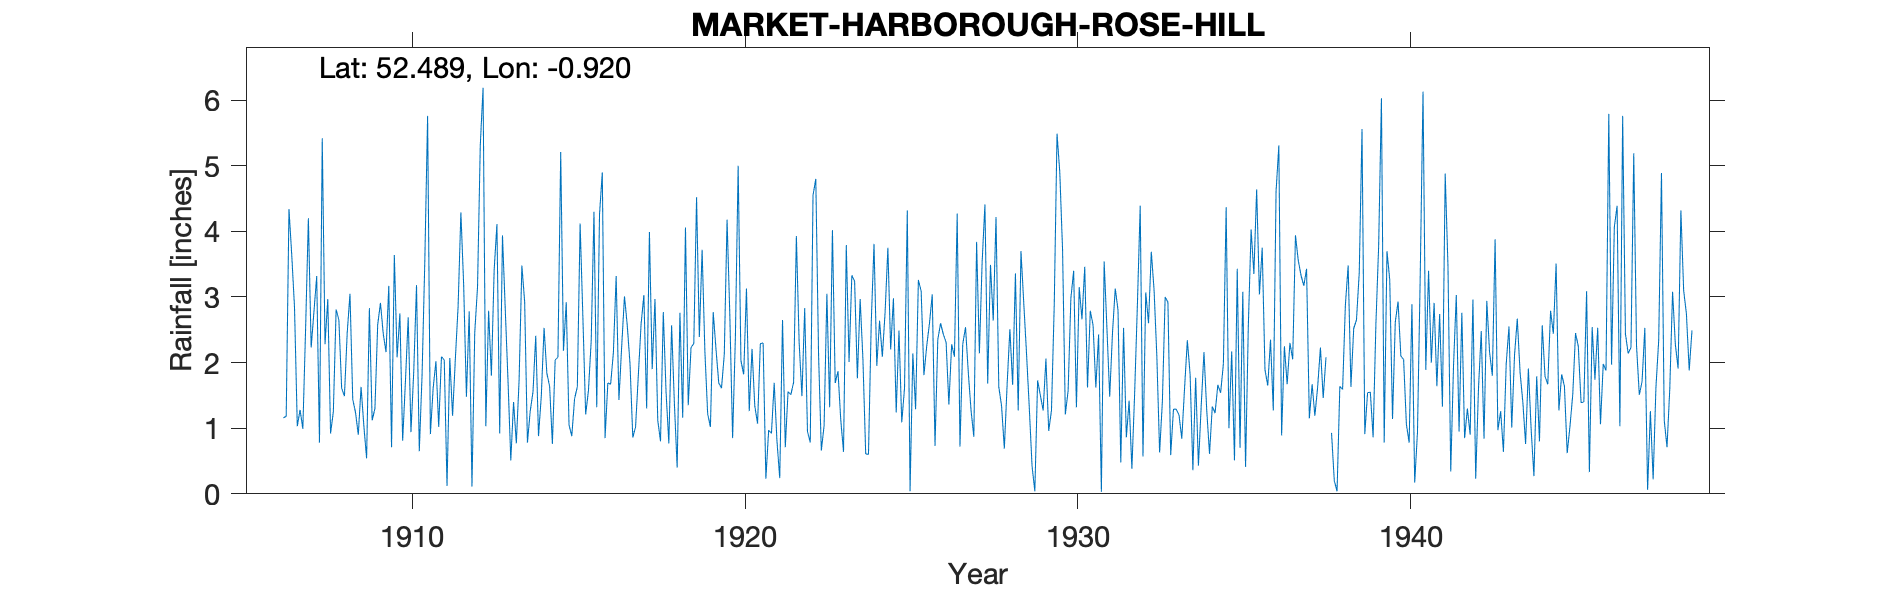

Values plotted in this chart, from the file beside it:
MARKET-HARBOROUGH-ROSE-HILL, , , , , , , , , , , , , , , , , , , , , , , 
Grid ref, SP734884, Long, -0.9204, Lat, 52.49, Elevation, 348, ft, , , , , , , , , , , , , , , 
Station no, 2493, , , , , , , , , , , , , , , , , , , , , , 
, 1900, 1901, 1902, 1903, 1904, 1905, 1906, 1907, 1908, 1909, 1910, 1911, 1912, 1913, 1914, 1915, 1916, 1917, 1918, 1919, 1920, 1921, 1922
January, , , , , , , , 1.03, 0.92, 1.04, 2.08, 0.91, 3.19, 4.11, 1.26, 2.18, 1.32, 1.98, 2.77, 4.52, 2.72, 2.3, 3.93
February, , , , , , , , 1.28, 1.25, 0.54, 2.75, 1.61, 1.48, 0.92, 1.55, 2.92, 4.26, 0.86, 1.55, 2.39, 0.85, 0.23, 2.3
March, , , , , , , , 0.99, 2.81, 2.83, 0.81, 2.02, 2.78, 3.94, 2.41, 1.05, 4.9, 1.02, 0.77, 3.72, 2.38, 0.97, 1.49
April, , , , , , , , 2.52, 2.65, 1.12, 1.71, 1.02, 0.11, 2.82, 0.88, 0.88, 0.85, 1.81, 2.57, 2.17, 5, 0.92, 2.83
May, , , , , , , , 4.2, 1.61, 1.3, 2.69, 2.09, 2.46, 1.72, 1.49, 1.45, 1.69, 2.59, 1.38, 1.22, 2.03, 1.69, 0.95
June, , , , , , , , 2.23, 1.49, 2.58, 0.94, 2.04, 3.15, 0.51, 2.53, 1.63, 1.67, 3.03, 0.4, 1.02, 1.82, 0.8, 0.78
July, , , , , , , , 2.77, 2.45, 2.91, 1.87, 0.12, 5.32, 1.4, 1.84, 4.12, 2.15, 1.3, 2.76, 2.77, 3.13, 0.24, 4.55
August, , , , , , , 1.16, 3.32, 3.05, 2.44, 3.18, 2.07, 6.19, 0.77, 1.64, 2.69, 3.32, 3.99, 1.16, 2.21, 1.26, 2.65, 4.8
September, , , , , , , 1.18, 0.78, 1.44, 2.16, 0.65, 1.19, 1.03, 1.74, 0.76, 1.21, 1.43, 1.9, 4.06, 1.69, 2.21, 0.71, 2.12
October, , , , , , , 4.34, 5.42, 1.24, 3.17, 1.81, 2.05, 2.79, 3.48, 2.04, 1.57, 2.25, 2.97, 1.35, 1.61, 1.34, 1.56, 0.66
November, , , , , , , 3.64, 2.28, 0.9, 0.71, 3.56, 2.86, 1.8, 2.93, 2.08, 2.33, 3.01, 1.12, 2.23, 2.13, 1.07, 1.51, 1.04
December, , , , , , , 2.84, 2.97, 1.63, 3.64, 5.76, 4.29, 3.41, 0.78, 5.21, 4.3, 2.57, 0.8, 2.29, 4.18, 2.29, 1.7, 3.05
Total, , , , , , , , 29.79, 21.44, 24.44, 27.81, 22.27, 33.71, 25.12, 23.69, 26.33, 29.42, 23.37, 23.29, 29.63, 26.1, 15.28, 28.5
1938 Jan estimated, , , , , , , , , , , , , , , , , , , , , , , 
Station terminates 1948. All values beyo…, , , , , , , , , , , , , , , , , , , , , , , 
